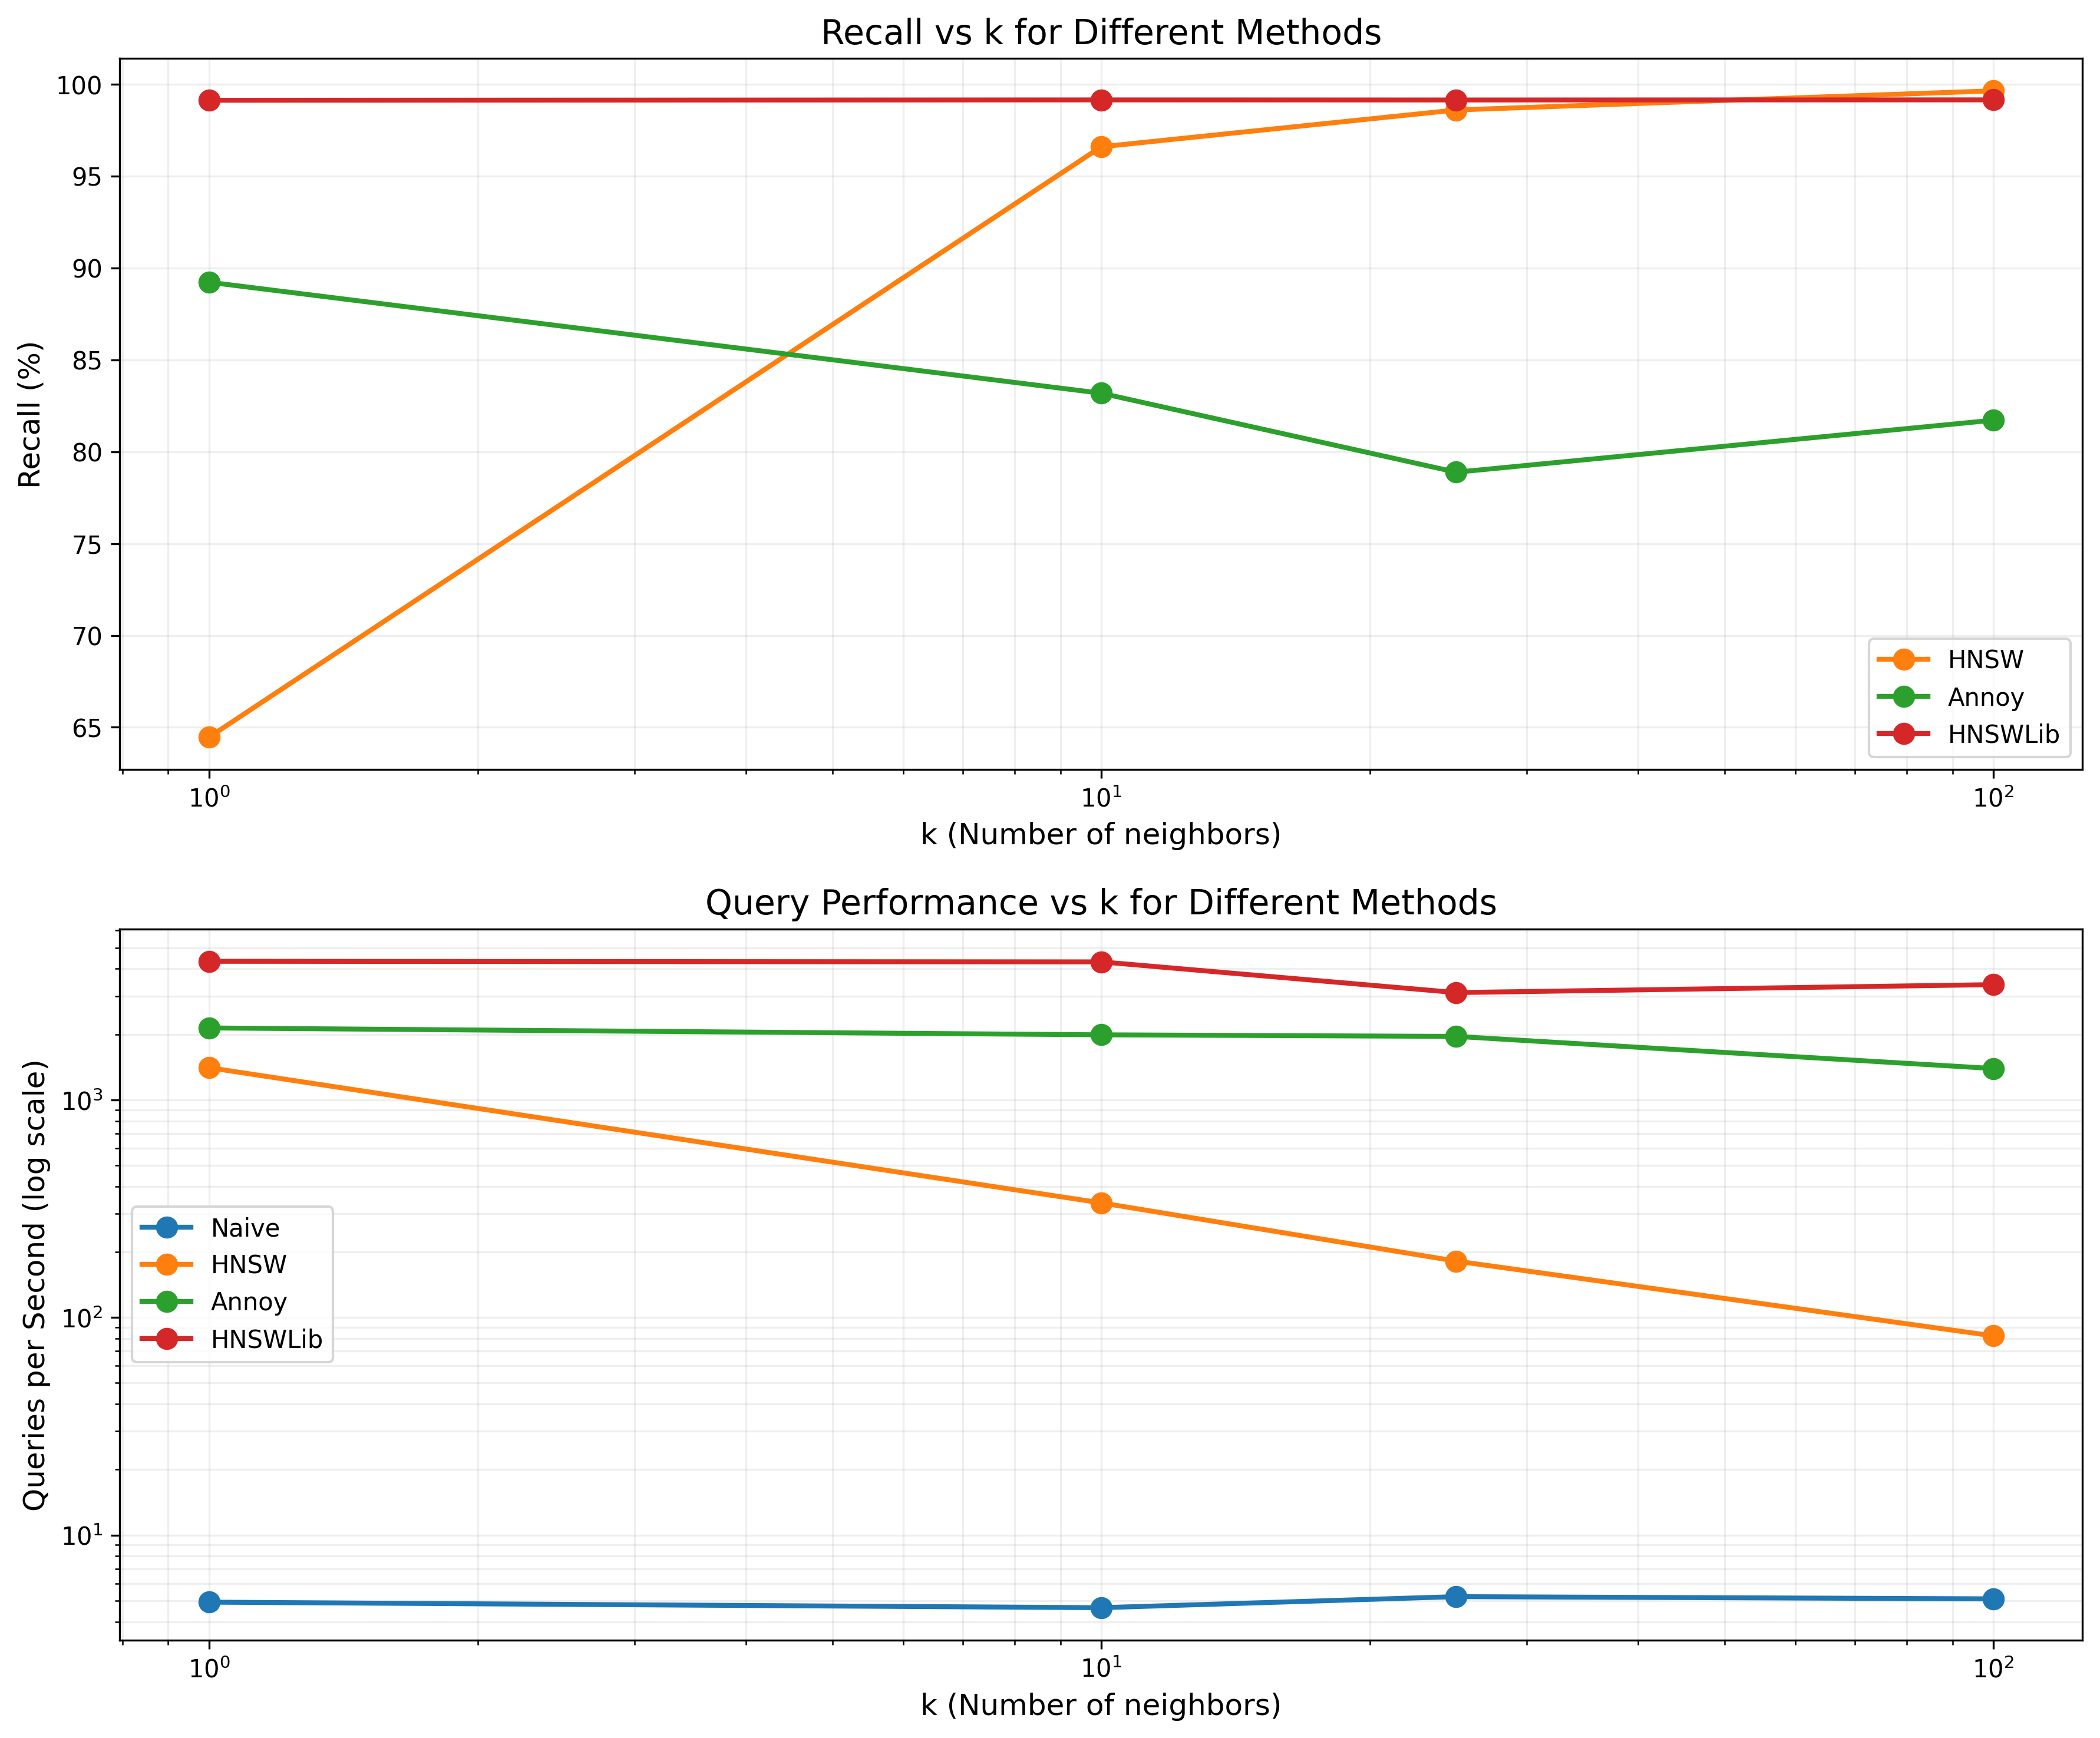

Data behind this chart, as committed beside it:
Method, k, Build Time (s), Query Time (µs), QPS, Recall (%)
Naive, 1, 0.0, 203325, 4.918, 100.0
Naive, 10, 0.0, 215573, 4.639, 100.0
Naive, 25, 0.0, 191816, 5.213, 100.0
Naive, 100, 0.0, 196306, 5.094, 100.0
HNSW, 1, 72.58, 712, 1405, 64.46
HNSW, 10, 65.56, 2975, 336.2, 96.59
HNSW, 25, 63.07, 5510, 181.5, 98.59
HNSW, 100, 54.44, 12148, 82.32, 99.64
Annoy, 1, 3.88, 467.5, 2139, 89.22
Annoy, 10, 3.585, 502.7, 1989, 83.18
Annoy, 25, 3.554, 511.3, 1956, 78.88
Annoy, 100, 3.691, 718.1, 1393, 81.71
HNSWLib, 1, 2.829, 231, 4330, 99.12
HNSWLib, 10, 2.922, 232.4, 4303, 99.14
HNSWLib, 25, 2.891, 321.6, 3110, 99.14
HNSWLib, 100, 2.961, 295.6, 3383, 99.15
